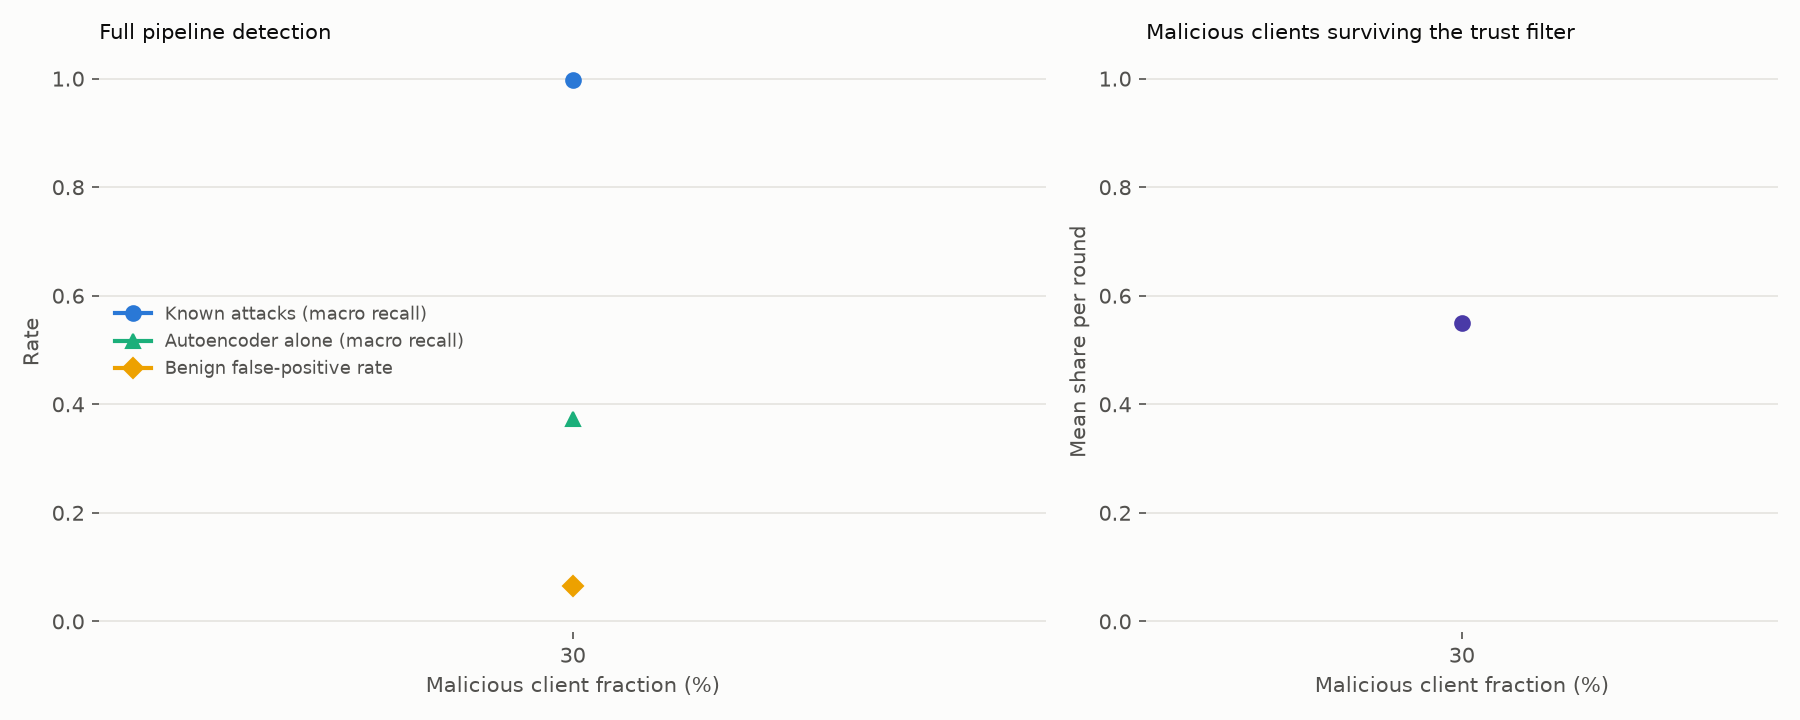

The data file committed next to this chart (first rows):
malicious_fraction, num_malicious_clients, num_total_clients, attack_macro_recall, attack_micro_recall, benign_fpr, detection_f1, zero_day_macro_recall, autoencoder_alone_attack_macro_recall, malicious_client_survival_rate, final_val_loss, rounds_to_convergence, total_communication_bytes
0.3, 3, 10, 0.9969, 0.9978, 0.06532, 0.9223, , 0.3729, 0.55, 0.1462, , 15734400
